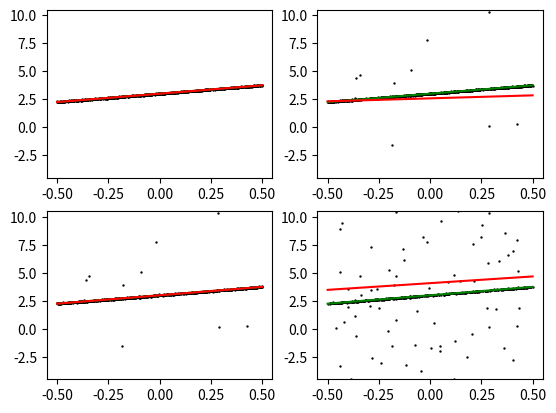

This chart was generated by the following Python code:
## Default modules imported. Import more if you need to.

import numpy as np


## Fill out these functions yourself

# Fits a line iteratively
#   points: Nx2 array of (x,y) pairs of N points
#   eps: Error Threshold
#   numit: Number of iterations
#
# Return a vector L = (m,b) such that y= mx + b.
#
# Fit to minimize  the sum of \|y - mx - b\|^2 over an inlier set, where the
# inlier set is defined as points where the above square error is less than eps.
#
# In iteration 1, all points should be inliers, so that if this function is called
# with numit=1, you should return the best fit over ALL points.
#
# Should you ever hit an inlier set with fewer than 2 elements, simply return the current estimate of L.
def fitLine(points, eps, numit=10):

    # Full set of points
    x = points[:,0]
    y = points[:,1]

    # current set of inlier points
    xi = x
    yi = y

    ### For each iteration:
    ## Least squares estimation using pseudo-inverse on inliers
    # yi = [xi | 1]*[m,b]
    # [m,b] = pinv([xi | 1])*yi
    ## Then, redefine inliers

    for i in range(numit):
        # [x | 1]
        phi = np.ones([xi.size,2])
        phi[:,0] = xi
    
        # print(phi.shape)
        
        # least squares solution, [m,b]
        mb = np.matmul(np.linalg.pinv(phi),yi)

        # find new inlier points from full set
        inlier = np.where((y-mb[0]*x-mb[1]*np.ones([x.size]))**2 < eps)[0]        
        # print(inlier.shape)
        
        # redefine inlier points
        yi = y[inlier]
        xi = x[inlier]
        
        # If too few points in inlier, return current estimate
        if xi.size < 2:
            break
    
    return mb
    # return np.float32([0.,0])    



########################## Support code below

import matplotlib.pyplot as plt
import warnings
warnings.filterwarnings('ignore')

# Visualize
def vizErr(ax,pts,trueL,estL):
    x = pts[:,0]
    y = pts[:,1]

    ax.scatter(x,y,s=0.5,c='k')

    x0 = np.float32([np.min(x),np.max(x)])
    y0 = trueL[0]*x0+trueL[1]
    y1 = estL[0]*x0+estL[1]

    ax.plot(x0,y0,c='g')
    ax.plot(x0,y1,c='r')

    g = np.abs(y0[1]-np.sum(y0)/2)
    ax.set_ylim([np.mean(y0)-10*g,np.mean(y0)+10*g])

    return np.sum((y0-y1)**2)/2


rs = np.random.RandomState(0) # Repeatable experiments

# True line and noise free points
trueL = np.float32([1.5,3])
x = rs.uniform(-0.5,0.5,(1000,1))
y = x*trueL[0]+trueL[1]

##### Noisy measurements
# Gaussian Noise
gnz = rs.normal(0,1,(1000,1))

# Outlier Noise
onz1 = np.float32(rs.uniform(0,1,(1000,1)) < 0.1)
onz2 = np.float32(rs.uniform(0,1,(1000,1)) < 0.5)

# Only Gaussian Noise
pts1 = np.concatenate((x,y+0.025*gnz),axis=1)

# Different percentage of outliers
pts2 = np.concatenate((x,y+(0.025 + 50.0 * onz1)*gnz),axis=1)
pts3 = np.concatenate((x,y+(0.025 + 50.0 * onz2)*gnz),axis=1)


# Run code and plot errors
eps=0.01

ax=plt.subplot(221)
estL = fitLine(pts1,eps,1)
print("(Top Left) No outliers, simple fit Error = %.2f" % vizErr(ax,pts1, trueL, estL))

ax=plt.subplot(222)
estL = fitLine(pts2,eps,1)
print("(Top Right) 10pc outliers, simple fit Error = %.2f" % vizErr(ax,pts2, trueL, estL))

ax=plt.subplot(223)
estL = fitLine(pts2,eps,10)
print("(Bottom Left) 10pc outliers, 10 iters fit Error = %.2f" % vizErr(ax,pts2, trueL, estL))

ax=plt.subplot(224)
estL = fitLine(pts3,eps,10)
print("(Bottom Right) 50pc outliers, 10 iters fit Error = %.2f" % vizErr(ax,pts3, trueL, estL))


plt.show()
